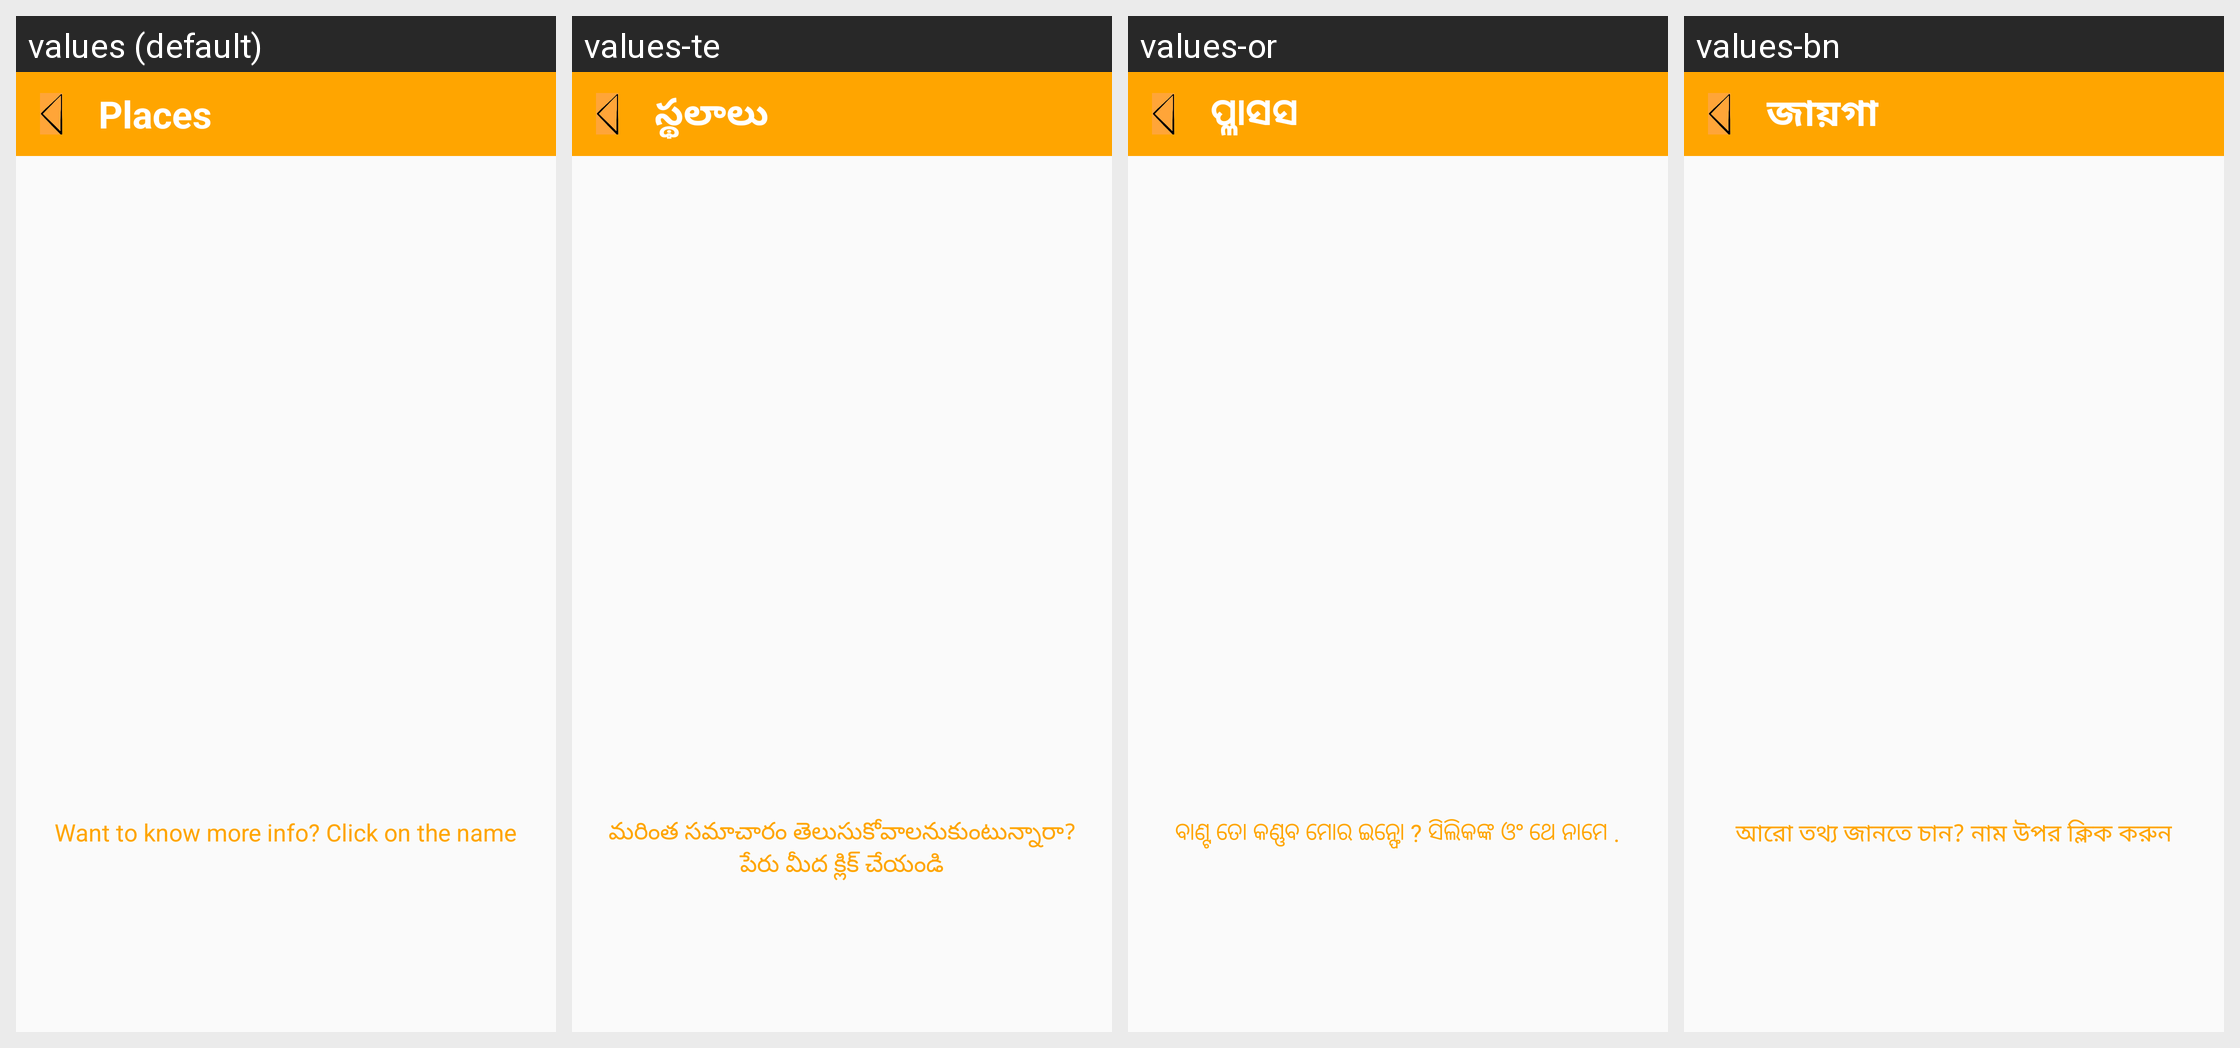

This grid shows one Android layout under several languages. Give, for every string resource on the screen, its name, the default text and each shown locale's text.
Android screen res/layout/activity_places.xml rendered under 4 locales, left to right: values (default), values-te, values-or, values-bn. Device: Nexus 5 (rendered at 1080×1920; each locale shown at half size, 540×960, under a caption strip naming it); theme AppTheme.
Other locales in the repository, not shown: values-hi.
Strings drawn on this screen, with the default value and each locale's value (text and hints the layout hard-codes, and strings that could not be matched under every locale, appear in the picture but are not listed):

a26
  values: Places
  values-te: స్థలాలు
  values-or: ପ୍ଳାସସ
  values-bn: জায়গা

a21
  values: Want to know more info? Click on the name
  values-te: మరింత సమాచారం తెలుసుకోవాలనుకుంటున్నారా? పేరు మీద క్లిక్ చేయండి
  values-or: ବାଣ୍ଟ ତୋ କଣ୍ଣବ ମୋର ଇନ୍ଫୋ ? ସିଲିକଙ୍କ ଓଂ ଥେ ନାମେ .
  values-bn: আরো তথ্য জানতে চান? নাম উপর ক্লিক করুন
